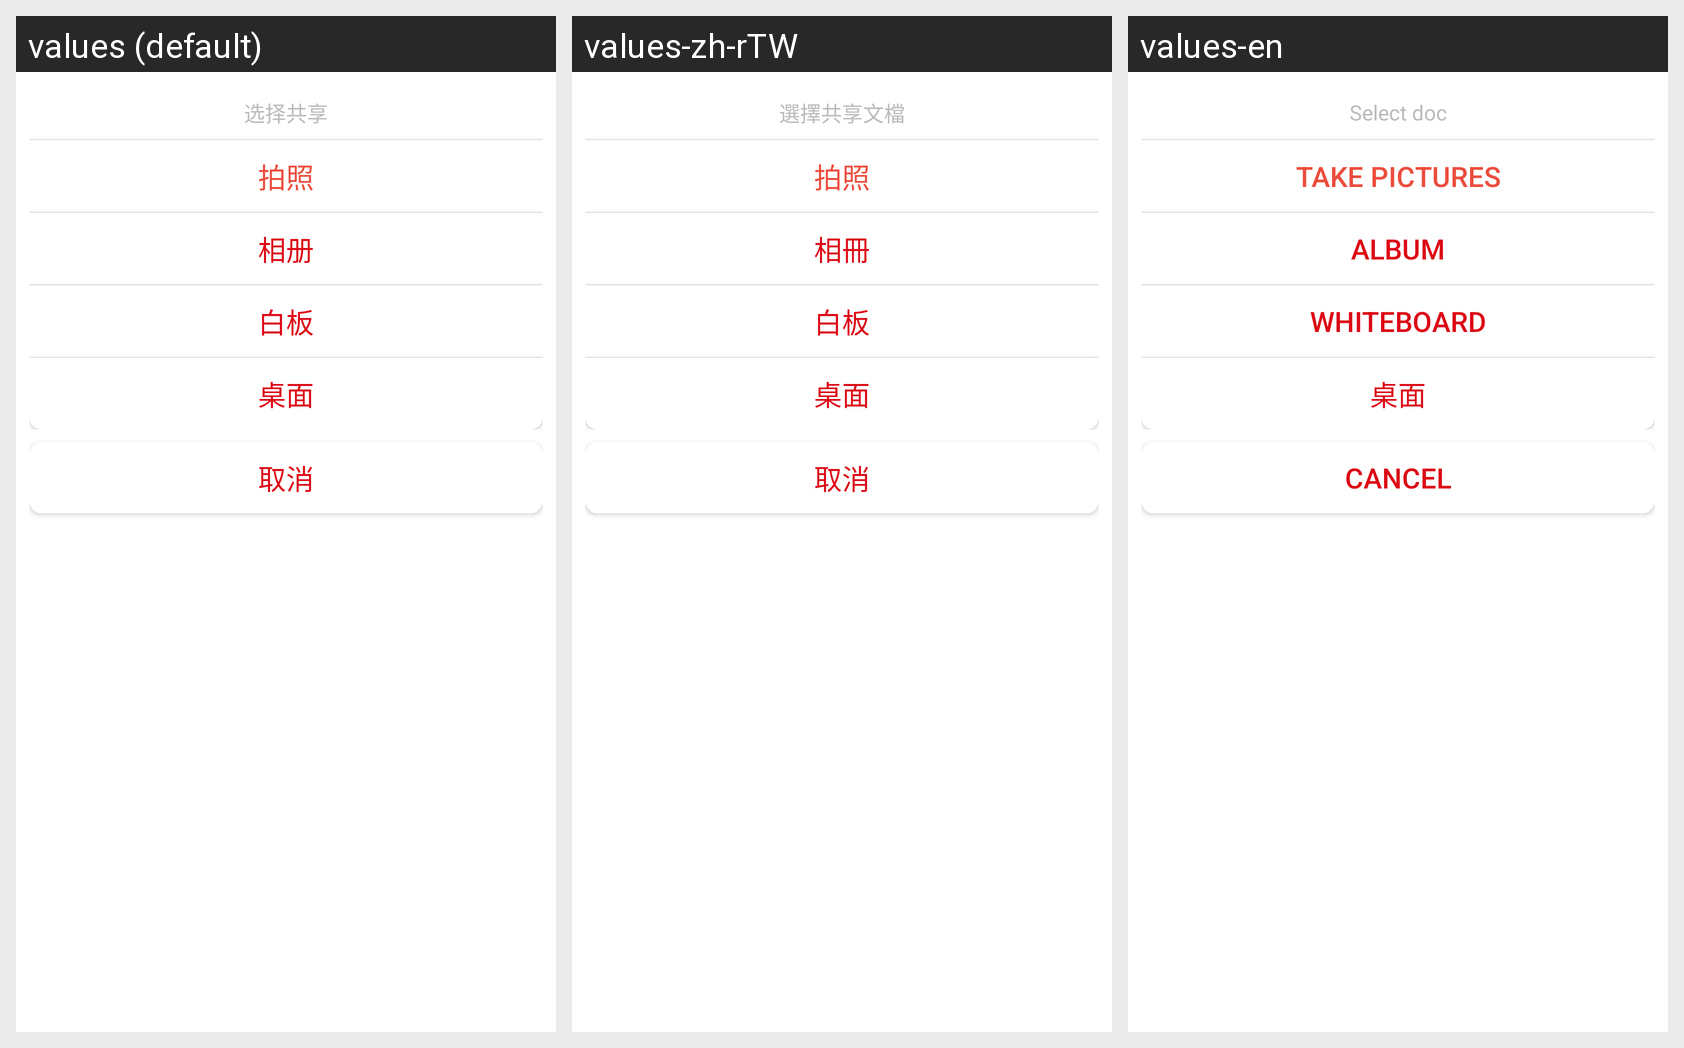

This grid shows one Android layout under several languages. Give, for every string resource on the screen, its name, the default text and each shown locale's text.
Android screen res/layout/conference_share_menu.xml rendered under 3 locales, left to right: values (default), values-zh-rTW, values-en. Device: Nexus 5 (rendered at 1080×1920; each locale shown at half size, 540×960, under a caption strip naming it); theme Theme.MaterialComponents.DayNight.NoActionBar.
Strings drawn on this screen, with the default value and each locale's value (text and hints the layout hard-codes, and strings that could not be matched under every locale, appear in the picture but are not listed):

addtitle
  values: 选择共享
  values-zh-rTW: 選擇共享文檔
  values-en: Select doc

addfilefromcamera
  values: 拍照
  values-zh-rTW: 拍照
  values-en: Take pictures

addfilefromphoto
  values: 相册
  values-zh-rTW: 相冊
  values-en: Album

whiteboard
  values: 白板
  values-zh-rTW: 白板
  values-en: whiteboard

cancel
  values: 取消
  values-zh-rTW: 取消
  values-en: Cancel
